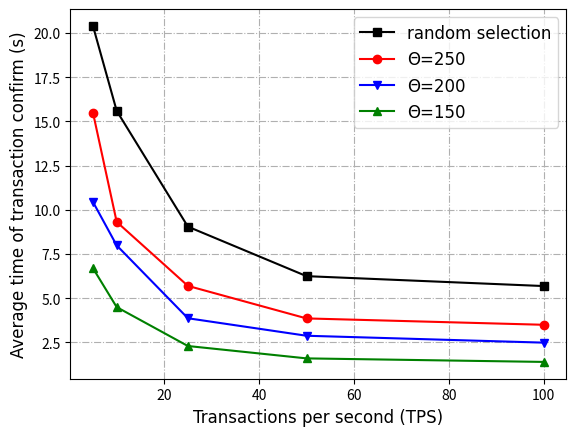

This chart was generated by the following Python code: (Note: this script raises an exception after producing the figure.)
import json
import matplotlib.pyplot as plt
from collections import defaultdict


def first_pic_func():
    b = open("output/message_disturb_order_probability_count_fuc4_0.5", "r", encoding='UTF-8')
    b2 = open("output/message_disturb_order_probability_count_fuc4_0.1", "r", encoding='UTF-8')

    out = b.read()
    out2 = b2.read()

    out = json.loads(out)
    out2 = json.loads(out2)

    c_dict = dict(out)
    c2_dict = dict(out2)

    x = []
    y = []
    for key, values in c_dict.items():
        x.append(round(float(key), 2)*100)
        y.append(values)

    x2 = []
    y2 = []
    for key, values in c2_dict.items():
        x2.append(round(float(key), 2)*100)
        y2.append(values)

    plt.plot(x2, y2, color='k', linestyle='-', marker='s', label='PE = 0.1')
    plt.plot(x, y, color='r', linestyle='-', marker='o', label='PE = 0.5')

    plt.legend(loc='upper left', prop={'family': 'Times New Roman', 'size': 12})
    plt.xlim([0, 100])
    plt.ylim([0, 1])
    plt.xlabel("Percentage of false messages", fontdict={'family': 'Times New Roman', 'size': 12})
    plt.ylabel("Ratio of unfair ratings", fontdict={'family': 'Times New Roman', 'size': 12})
    plt.grid(linestyle='-.')
    plt.savefig('output/1.pdf')
    plt.show()


def second_pic_func():
    b = open("output/second_picture.txt", "r", encoding='UTF-8')
    out = b.read()
    out = json.loads(out)
    c_dict = dict(out)

    x_y_dict = defaultdict(list)
    for key, y_list in c_dict.items():
        x_y_dict["x"].append(round(float(key), 2)*100)
        x_y_dict["linear"].append(y_list[0])
        x_y_dict["square"].append(y_list[1])
        x_y_dict["cube"].append(y_list[2])
        x_y_dict["e"].append(y_list[3])

    plt.plot(x_y_dict["x"], x_y_dict["linear"], color='k', linestyle='-', marker='s', label='F(x) = x')
    plt.plot(x_y_dict["x"], x_y_dict["square"], color='r', linestyle='-', marker='o', label='F(x) = x²')
    plt.plot(x_y_dict["x"], x_y_dict["cube"], color='b', linestyle='-', marker='v', label='F(x)= x³')
    plt.plot(x_y_dict["x"], x_y_dict["e"], color='g', linestyle='-', marker='^', label='F(x) = eˣ')

    plt.legend(loc='upper right', prop={'family': 'Times New Roman', 'size': 12})
    plt.xlim([0, 100])
    plt.ylim([-1, 1])
    plt.xlabel("Percentage of negative ratings", fontdict={'family': 'Times New Roman', 'size': 12})
    plt.ylabel("Trust value offsets", fontdict={'family': 'Times New Roman', 'size': 12})
    plt.grid(linestyle='-.')
    plt.savefig('output/2.pdf')
    plt.show()


def optimized_first_pic_func():
    b = open("output/message_disturb_probability_count_fuc3_0.5.txt", "r", encoding='UTF-8')  # 0.5
    b2 = open("output/message_disturb_probability_count_fuc3_0.1.txt", "r", encoding='UTF-8')  # 0.1
    b3 = open("output/message_disturb_probability_count_fuc2_0.1.txt", "r", encoding='UTF-8')  # 0.1 new
    b4 = open("output/message_disturb_probability_count_fuc2_0.5.txt", "r", encoding='UTF-8')  # 0.5 new

    out = b.read()
    out2 = b2.read()
    out3 = b3.read()
    out4 = b4.read()

    out = json.loads(out)
    out2 = json.loads(out2)
    out3 = json.loads(out3)
    out4 = json.loads(out4)

    c_dict = dict(out)
    c2_dict = dict(out2)
    c3_dict = dict(out3)
    c4_dict = dict(out4)

    x = []
    y = []
    for key, values in c_dict.items():
        x.append(round(float(key), 2)*100)
        y.append(values)

    x2 = []
    y2 = []
    for key, values in c2_dict.items():
        x2.append(round(float(key), 2)*100)
        y2.append(values)

    x3 = []
    y3 = []
    for key, values in c3_dict.items():
        x3.append(round(float(key), 2)*100)
        y3.append(values)

    x4 = []
    y4 = []
    for key, values in c4_dict.items():
        x4.append(round(float(key), 2) * 100)
        y4.append(values)

    plt.plot(x2, y2, color='k', linestyle='-', marker='s', label='PE = 0.1')
    plt.plot(x, y, color='r', linestyle='-', marker='o', label='PE = 0.5')
    plt.plot(x3, y3, color='g', linestyle='-', marker='p', label='PE = 0.1 new')
    plt.plot(x4, y4, color='b', linestyle='-', marker='h', label='PE = 0.5 new')

    plt.legend(loc='upper left', prop={'family': 'Times New Roman', 'size': 12})
    plt.xlim([0, 100])
    plt.ylim([0, 1])
    plt.xlabel("Percentage of false messages", fontdict={'family': 'Times New Roman', 'size': 12})
    plt.ylabel("Ratio of unfair ratings", fontdict={'family': 'Times New Roman', 'size': 12})
    plt.grid(linestyle='-.')
    plt.savefig('output/5.pdf')
    plt.show()


def final_pic_func():
    x_TPS = [5, 10, 25, 50, 100]
    y_random = [20.4, 15.6, 9.05, 6.25, 5.69]
    y_250 = [15.5, 9.32, 5.7, 3.86, 3.5]
    y_200 = [10.45, 7.99, 3.87, 2.88, 2.49]
    y_150 = [6.7, 4.5, 2.3, 1.6, 1.4]

    plt.plot(x_TPS, y_random, color='k', linestyle='-', marker='s', label='random selection')
    plt.plot(x_TPS, y_250, color='r', linestyle='-', marker='o', label='Θ=250')
    plt.plot(x_TPS, y_200, color='b', linestyle='-', marker='v', label='Θ=200')
    plt.plot(x_TPS, y_150, color='g', linestyle='-', marker='^', label='Θ=150')

    plt.legend(loc='upper right', prop={'family': 'Times New Roman', 'size': 12})
    # plt.xlim([0, 100])
    # plt.ylim([-1, 1])
    plt.xlabel("Transactions per second (TPS)", fontdict={'family': 'Times New Roman', 'size': 12})
    plt.ylabel("Average time of transaction confirm (s)", fontdict={'family': 'Times New Roman', 'size': 12})
    plt.grid(linestyle='-.')
    plt.savefig('output/time-TPS.pdf')
    plt.show()


if __name__ == "__main__":
    # first_pic_func()
    # second_pic_func()
    # optimized_first_pic_func()
    final_pic_func()
